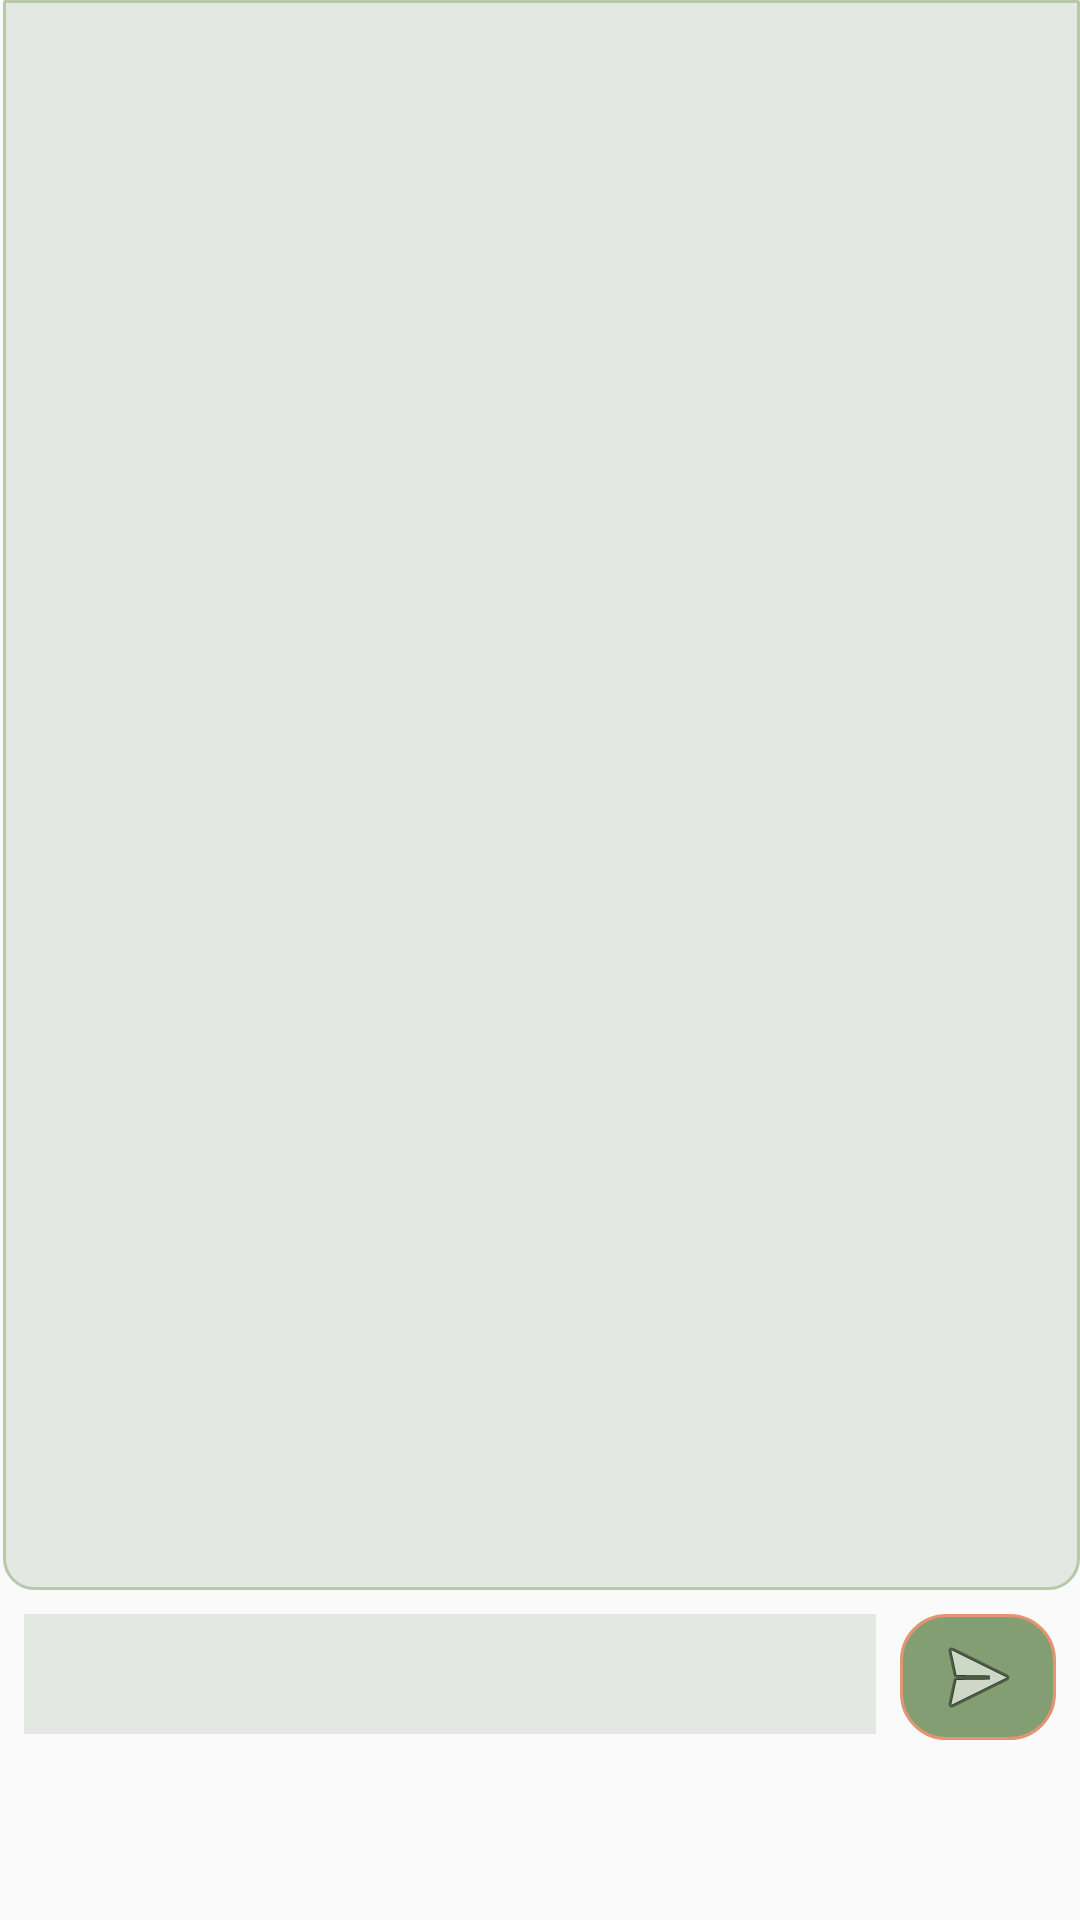

Android layout source for this screen:
<!-- AndroidManifest.xml: application theme AppTheme -->
<!-- res/layout/fragment_one_conversation.xml -->
<?xml version="1.0" encoding="utf-8"?>
<android.support.constraint.ConstraintLayout xmlns:android="http://schemas.android.com/apk/res/android"
    xmlns:app="http://schemas.android.com/apk/res-auto"
    xmlns:tools="http://schemas.android.com/tools"
    android:layout_width="match_parent"
    android:layout_height="match_parent"
    tools:context=".OneConversation"
    >

    <ScrollView
        android:id="@+id/scrollView_One_Conversation_Viewer"
        android:layout_width="0dp"
        android:layout_height="0dp"
        android:layout_marginStart="1dp"
        android:layout_marginBottom="8dp"
        android:background="@drawable/rounded_corner_scrollview"
        app:layout_constraintBottom_toTopOf="@+id/button_chat_send"
        app:layout_constraintEnd_toEndOf="parent"
        app:layout_constraintHorizontal_bias="0.444"
        app:layout_constraintStart_toStartOf="parent"
        app:layout_constraintTop_toTopOf="parent">

        <LinearLayout
            android:id="@+id/oneconversation_scroll_view"
            android:layout_width="match_parent"
            android:layout_height="wrap_content"

            android:orientation="vertical">

        </LinearLayout>
    </ScrollView>

    <EditText
        android:id="@+id/editText_Conversation_input"
        android:layout_width="0dp"
        android:layout_height="0dp"
        android:layout_marginStart="8dp"
        android:layout_marginTop="8dp"
        android:layout_marginEnd="8dp"
        android:layout_marginBottom="62dp"
        android:background="@color/colorExtra1"
        android:ems="10"
        android:inputType="textPersonName"
        app:layout_constraintBottom_toBottomOf="parent"
        app:layout_constraintEnd_toStartOf="@+id/button_chat_send"
        app:layout_constraintStart_toStartOf="parent"
        app:layout_constraintTop_toBottomOf="@+id/scrollView_One_Conversation_Viewer" />


    <ImageButton
        android:id="@+id/button_chat_send"
        android:layout_width="wrap_content"
        android:layout_height="0dp"
        android:layout_marginEnd="8dp"
        android:layout_marginBottom="60dp"
        android:background="@drawable/rounded_corner_sendbtn"
        android:src="@android:drawable/ic_menu_send"
        app:layout_constraintBottom_toBottomOf="parent"
        app:layout_constraintEnd_toEndOf="parent" />


</android.support.constraint.ConstraintLayout>
<!-- resources referenced by this layout -->
<resources>
  <color name="colorExtra1">#E3E8E3</color>
  <!-- drawable rounded_corner_scrollview (drawable) -->
  <?xml version="1.0" encoding="utf-8"?>
  <shape xmlns:android="http://schemas.android.com/apk/res/android" >
      <stroke
          android:width="1dp"
          android:color="@color/colorPrimary" />
  
      <solid android:color="@color/colorExtra1" />
  
      <padding
          android:left="10dp"
          android:right="10dp"
          android:bottom="5dp"
          android:top="5dp" />
  
  
      <corners android:topLeftRadius="0.1dp" android:topRightRadius="0.1dp"
          android:bottomLeftRadius="10dp" android:bottomRightRadius="10dp"/>
  </shape>
  <!-- drawable rounded_corner_sendbtn (drawable) -->
  <?xml version="1.0" encoding="utf-8"?>
  <shape xmlns:android="http://schemas.android.com/apk/res/android" >
      <stroke
          android:width="1dp"
          android:color="@color/colorAccentLight" />
  
      <solid android:color="@color/colorPrimaryDark" />
  
      <padding
          android:left="10dp"
          android:right="10dp"
          android:bottom="5dp"
          android:top="5dp" />
  
      //<corners android:radius="15dp" />
  
      <corners android:topLeftRadius="15dp" android:topRightRadius="15dp"
          android:bottomLeftRadius="15dp" android:bottomRightRadius="15dp"/>
  </shape>
  <style name="AppTheme" parent="Theme.AppCompat.Light.NoActionBar">
          
          <item name="colorPrimary">@color/colorPrimary</item>
          <item name="colorPrimaryDark">@color/colorPrimaryDark</item>
          <item name="colorAccent">@color/colorAccent</item>
      </style>
  <color name="colorPrimary">#B8C9AB</color>
  <color name="colorAccentLight">#e29473</color>
  <color name="colorPrimaryDark">#849E73</color>
  <color name="colorAccent">#FF7034</color>
</resources>
